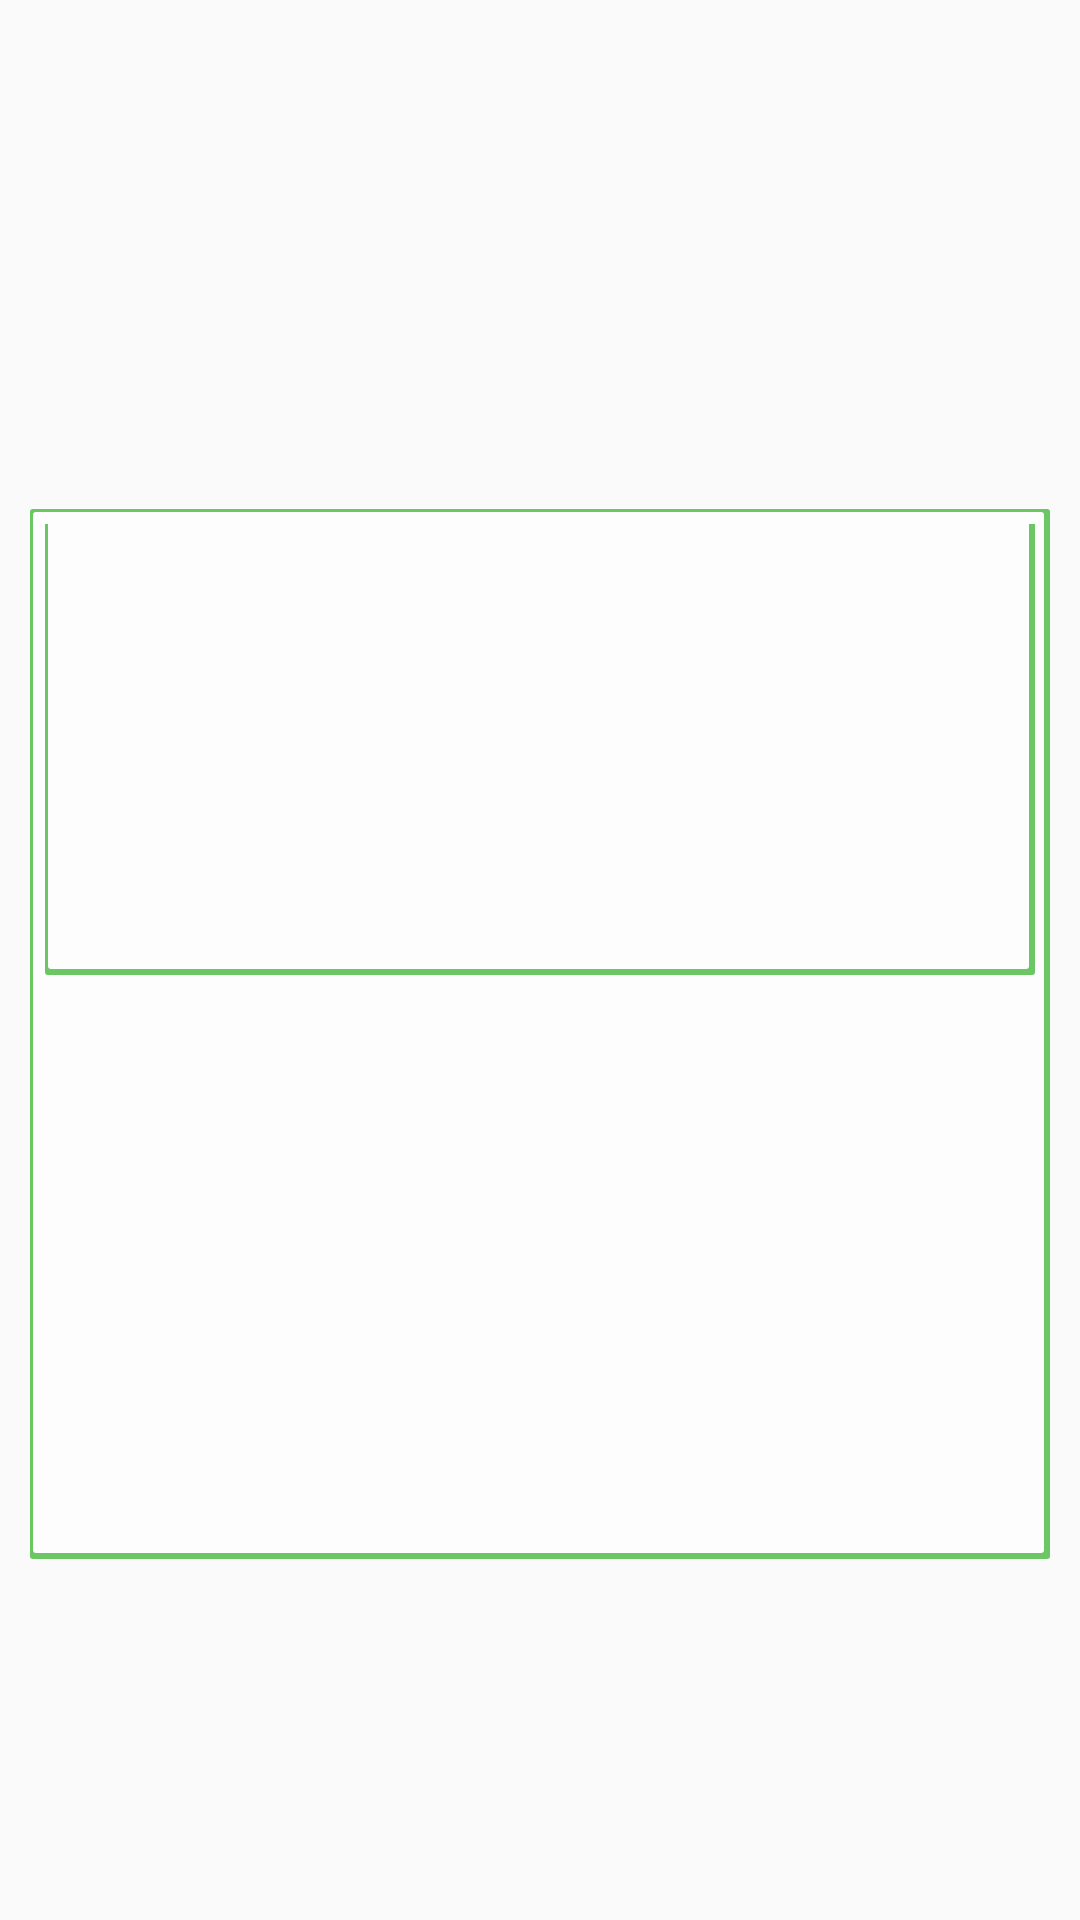

Here is an Android app screen rendered from its layout file. Give the layout XML and the strings, colors and styles it references.
<!-- AndroidManifest.xml: application theme AppTheme.NoActionBar -->
<!-- res/layout/activity_coba.xml -->
<LinearLayout xmlns:android="http://schemas.android.com/apk/res/android"
    android:layout_height="match_parent"
    android:layout_width="match_parent"
    android:orientation="vertical"
    android:padding="10dp"
    android:gravity="center">

    <LinearLayout
        android:layout_height="350dp"
        android:background="@drawable/cell_shape"
        android:layout_width="match_parent"
        android:padding="5dp"
        android:layout_marginBottom="-50dp">

        <LinearLayout
            android:layout_width="match_parent"
            android:layout_height="200dp"
            android:background="@drawable/cell_shape"
            android:layout_marginTop="-50dp">
        </LinearLayout>
    </LinearLayout>

</LinearLayout>
<!-- resources referenced by this layout -->
<resources>
  <!-- drawable cell_shape (drawable) -->
  <?xml version="1.0" encoding="utf-8"?>
  
  <layer-list  xmlns:android="http://schemas.android.com/apk/res/android">
      <item>
          <shape android:shape="rectangle">
              <solid android:color="#6ac763"/>
              <corners android:radius="1dp"/>
  
          </shape>
      </item>
  
      <item
          android:left="1dp"
          android:right="2dp"
          android:top="1dp"
          android:bottom="2dp">
          <shape android:shape="rectangle">
              <solid android:color="#fdfdfd"/>
              <size android:width="50dp"
                  android:height="50dp"/>
              <corners android:radius="1dp"/>
          </shape>
  
  
      </item>
  </layer-list>
  <style name="AppTheme.NoActionBar" parent="@style/AppTheme">
          <item name="windowActionBar">false</item>
          <item name="windowNoTitle">true</item>
      </style>
  <style name="AppTheme" parent="Theme.AppCompat.Light.DarkActionBar">
          
          <item name="colorPrimary">#6fc16f</item>
          <item name="colorPrimaryDark">#5f9c5f</item>
          <item name="colorAccent">@color/colorAccent</item>
      </style>
  <color name="colorAccent">#2cc0ce</color>
</resources>
